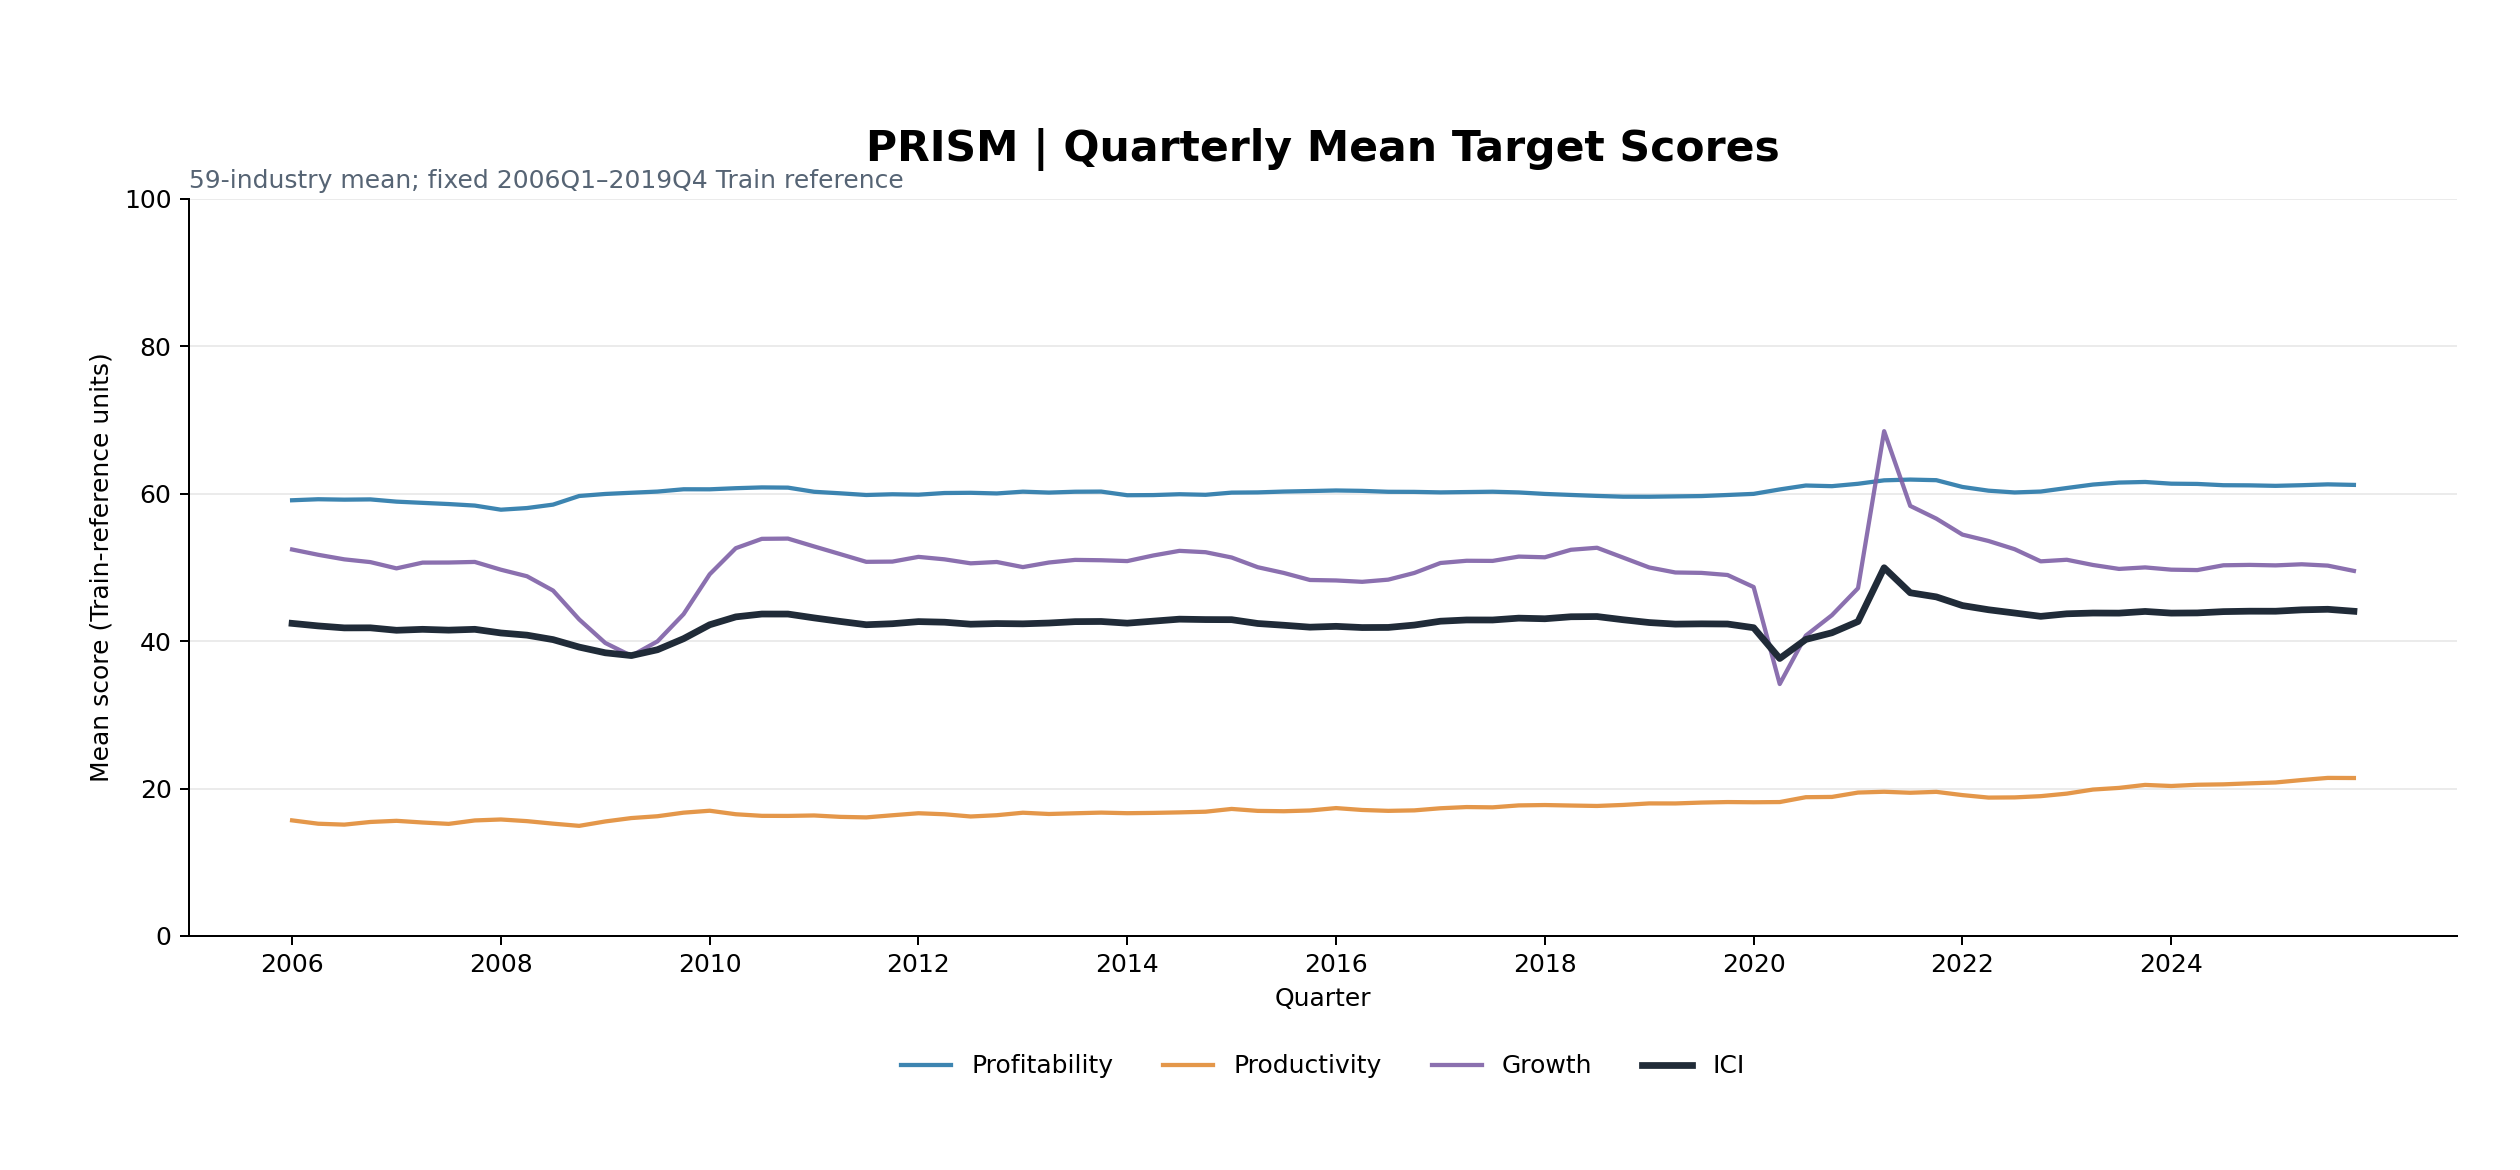

Values plotted in this chart, from the file beside it:
quarter, target_profitability, target_productivity, target_growth, target_ici
2006Q1, 59.11, 15.69, 52.44, 42.41
2006Q2, 59.25, 15.23, 51.72, 42.07
2006Q3, 59.2, 15.11, 51.1, 41.8
2006Q4, 59.23, 15.47, 50.72, 41.81
2007Q1, 58.93, 15.63, 49.87, 41.48
2007Q2, 58.76, 15.4, 50.66, 41.61
2007Q3, 58.6, 15.21, 50.67, 41.49
2007Q4, 58.39, 15.68, 50.75, 41.61
2008Q1, 57.83, 15.81, 49.69, 41.11
2008Q2, 58.06, 15.58, 48.81, 40.82
2008Q3, 58.52, 15.24, 46.86, 40.21
2008Q4, 59.69, 14.94, 42.95, 39.2
2009Q1, 59.97, 15.54, 39.76, 38.42
2009Q2, 60.13, 16, 38, 38.05
2009Q3, 60.29, 16.25, 39.97, 38.84
2009Q4, 60.61, 16.73, 43.67, 40.34
2010Q1, 60.6, 16.99, 49.07, 42.22
2010Q2, 60.75, 16.52, 52.61, 43.29
2010Q3, 60.86, 16.3, 53.88, 43.68
2010Q4, 60.83, 16.29, 53.92, 43.68
2011Q1, 60.27, 16.35, 52.85, 43.16
2011Q2, 60.06, 16.16, 51.81, 42.68
2011Q3, 59.83, 16.09, 50.76, 42.23
2011Q4, 59.93, 16.38, 50.79, 42.37
2012Q1, 59.87, 16.65, 51.43, 42.65
2012Q2, 60.1, 16.51, 51.1, 42.57
2012Q3, 60.13, 16.21, 50.56, 42.3
2012Q4, 60.04, 16.39, 50.74, 42.39
2013Q1, 60.28, 16.72, 50.05, 42.35
2013Q2, 60.16, 16.55, 50.67, 42.46
2013Q3, 60.27, 16.65, 51.02, 42.65
2013Q4, 60.29, 16.74, 50.98, 42.67
2014Q1, 59.8, 16.66, 50.86, 42.44
2014Q2, 59.82, 16.7, 51.63, 42.72
2014Q3, 59.93, 16.77, 52.25, 42.98
2014Q4, 59.86, 16.86, 52.07, 42.93
2015Q1, 60.15, 17.24, 51.35, 42.91
2015Q2, 60.18, 16.97, 50.03, 42.4
2015Q3, 60.3, 16.93, 49.25, 42.16
2015Q4, 60.36, 17.03, 48.3, 41.9
2016Q1, 60.44, 17.35, 48.24, 42.01
2016Q2, 60.39, 17.1, 48.05, 41.85
2016Q3, 60.26, 16.98, 48.34, 41.86
2016Q4, 60.25, 17.04, 49.26, 42.18
2017Q1, 60.18, 17.33, 50.6, 42.71
2017Q2, 60.23, 17.49, 50.91, 42.88
2017Q3, 60.27, 17.45, 50.89, 42.87
2017Q4, 60.18, 17.72, 51.47, 43.12
2018Q1, 59.97, 17.77, 51.38, 43.04
2018Q2, 59.84, 17.7, 52.4, 43.31
2018Q3, 59.7, 17.64, 52.67, 43.34
2018Q4, 59.6, 17.78, 51.34, 42.91
2019Q1, 59.59, 17.99, 50, 42.53
2019Q2, 59.64, 17.98, 49.32, 42.31
2019Q3, 59.68, 18.1, 49.26, 42.35
2019Q4, 59.83, 18.17, 48.98, 42.33
2020Q1, 59.98, 18.14, 47.34, 41.82
2020Q2, 60.58, 18.17, 34.18, 37.65
2020Q3, 61.12, 18.83, 40.76, 40.23
2020Q4, 61.03, 18.87, 43.52, 41.14
... 20 more rows
